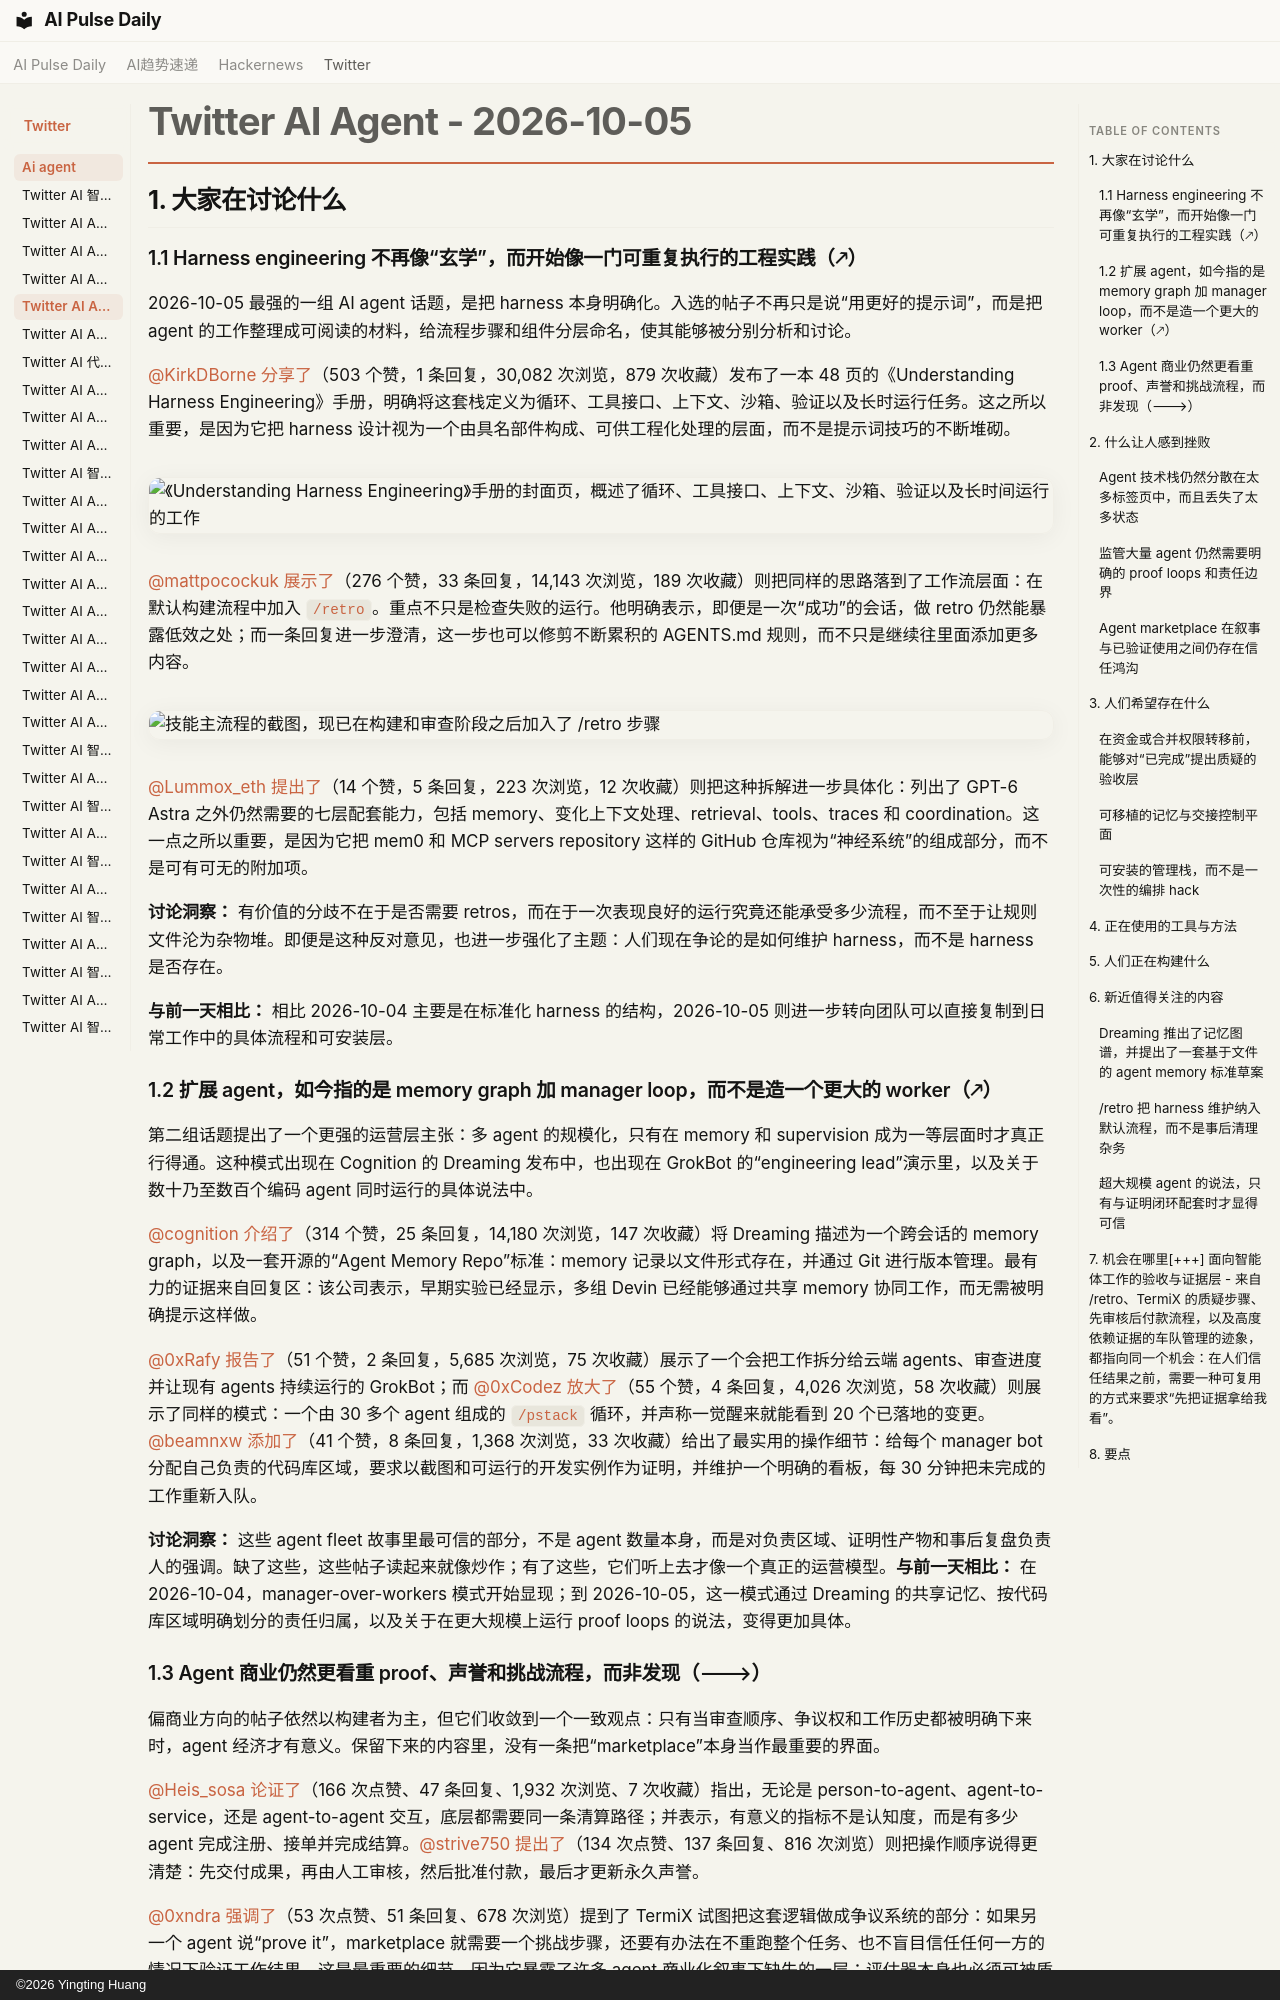

repository: vibewatch/vibewatch.github.io · page: twitter/ai-agent/2026-10-05.zh/index.html · generator: mkdocs · copyright: ©2026 Yingting Huang

# Twitter AI Agent - 2026-10-05

## 1. 大家在讨论什么

### 1.1 Harness engineering 不再像“玄学”，而开始像一门可重复执行的工程实践（🡕）

2026-10-05 最强的一组 AI agent 话题，是把 harness 本身明确化。入选的帖子不再只是说“用更好的提示词”，而是把 agent 的工作整理成可阅读的材料，给流程步骤和组件分层命名，使其能够被分别分析和讨论。

[@KirkDBorne](https://x.com/KirkDBorne) [分享了](https://x.com/KirkDBorne/status/2106806020043313226)（503 个赞，1 条回复，30,082 次浏览，879 次收藏）发布了一本 48 页的《Understanding Harness Engineering》手册，明确将这套栈定义为循环、工具接口、上下文、沙箱、验证以及长时运行任务。这之所以重要，是因为它把 harness 设计视为一个由具名部件构成、可供工程化处理的层面，而不是提示词技巧的不断堆砌。

![《Understanding Harness Engineering》手册的封面页，概述了循环、工具接口、上下文、沙箱、验证以及长时间运行的工作](https://pbs.twimg.com/media/HTzg6RiXUAAOlDz.jpg)

[@mattpocockuk](https://x.com/mattpocockuk) [展示了](https://x.com/mattpocockuk/status/2107037429324513535)（276 个赞，33 条回复，14,143 次浏览，189 次收藏）则把同样的思路落到了工作流层面：在默认构建流程中加入 `/retro`。重点不只是检查失败的运行。他明确表示，即便是一次“成功”的会话，做 retro 仍然能暴露低效之处；而一条回复进一步澄清，这一步也可以修剪不断累积的 AGENTS.md 规则，而不只是继续往里面添加更多内容。

![技能主流程的截图，现已在构建和审查阶段之后加入了 /retro 步骤](https://pbs.twimg.com/media/HT2zCkaWAAApbFA.jpg)

[@Lummox_eth](https://x.com/Lummox_eth) [提出了](https://x.com/Lummox_eth/status/2107110751534010627)（14 个赞，5 条回复，223 次浏览，12 次收藏）则把这种拆解进一步具体化：列出了 GPT-6 Astra 之外仍然需要的七层配套能力，包括 memory、变化上下文处理、retrieval、tools、traces 和 coordination。这一点之所以重要，是因为它把 mem0 和 MCP servers repository 这样的 GitHub 仓库视为“神经系统”的组成部分，而不是可有可无的附加项。

**讨论洞察：** 有价值的分歧不在于是否需要 retros，而在于一次表现良好的运行究竟还能承受多少流程，而不至于让规则文件沦为杂物堆。即便是这种反对意见，也进一步强化了主题：人们现在争论的是如何维护 harness，而不是 harness 是否存在。

**与前一天相比：** 相比 2026-10-04 主要是在标准化 harness 的结构，2026-10-05 则进一步转向团队可以直接复制到日常工作中的具体流程和可安装层。

### 1.2 扩展 agent，如今指的是 memory graph 加 manager loop，而不是造一个更大的 worker（🡕）

第二组话题提出了一个更强的运营层主张：多 agent 的规模化，只有在 memory 和 supervision 成为一等层面时才真正行得通。这种模式出现在 Cognition 的 Dreaming 发布中，也出现在 GrokBot 的“engineering lead”演示里，以及关于数十乃至数百个编码 agent 同时运行的具体说法中。

[@cognition](https://x.com/cognition) [介绍了](https://x.com/cognition/status/2107165034463867001)（314 个赞，25 条回复，14,180 次浏览，147 次收藏）将 Dreaming 描述为一个跨会话的 memory graph，以及一套开源的“Agent Memory Repo”标准：memory 记录以文件形式存在，并通过 Git 进行版本管理。最有力的证据来自回复区：该公司表示，早期实验已经显示，多组 Devin 已经能够通过共享 memory 协同工作，而无需被明确提示这样做。

[@0xRafy](https://x.com/0xRafy) [报告了](https://x.com/0xRafy/status/2106852895958118520)（51 个赞，2 条回复，5,685 次浏览，75 次收藏）展示了一个会把工作拆分给云端 agents、审查进度并让现有 agents 持续运行的 GrokBot；而 [@0xCodez](https://x.com/0xCodez) [放大了](https://x.com/0xCodez/status/2107155830093078557)（55 个赞，4 条回复，4,026 次浏览，58 次收藏）则展示了同样的模式：一个由 30 多个 agent 组成的 `/pstack` 循环，并声称一觉醒来就能看到 20 个已落地的变更。[@beamnxw](https://x.com/beamnxw) [添加了](https://x.com/beamnxw/status/2107197545868931542)（41 个赞，8 条回复，1,368 次浏览，33 次收藏）给出了最实用的操作细节：给每个 manager bot 分配自己负责的代码库区域，要求以截图和可运行的开发实例作为证明，并维护一个明确的看板，每 30 分钟把未完成的工作重新入队。

**讨论洞察：** 这些 agent fleet 故事里最可信的部分，不是 agent 数量本身，而是对负责区域、证明性产物和事后复盘负责人的强调。缺了这些，这些帖子读起来就像炒作；有了这些，它们听上去才像一个真正的运营模型。**与前一天相比：** 在 2026-10-04，manager-over-workers 模式开始显现；到 2026-10-05，这一模式通过 Dreaming 的共享记忆、按代码库区域明确划分的责任归属，以及关于在更大规模上运行 proof loops 的说法，变得更加具体。
